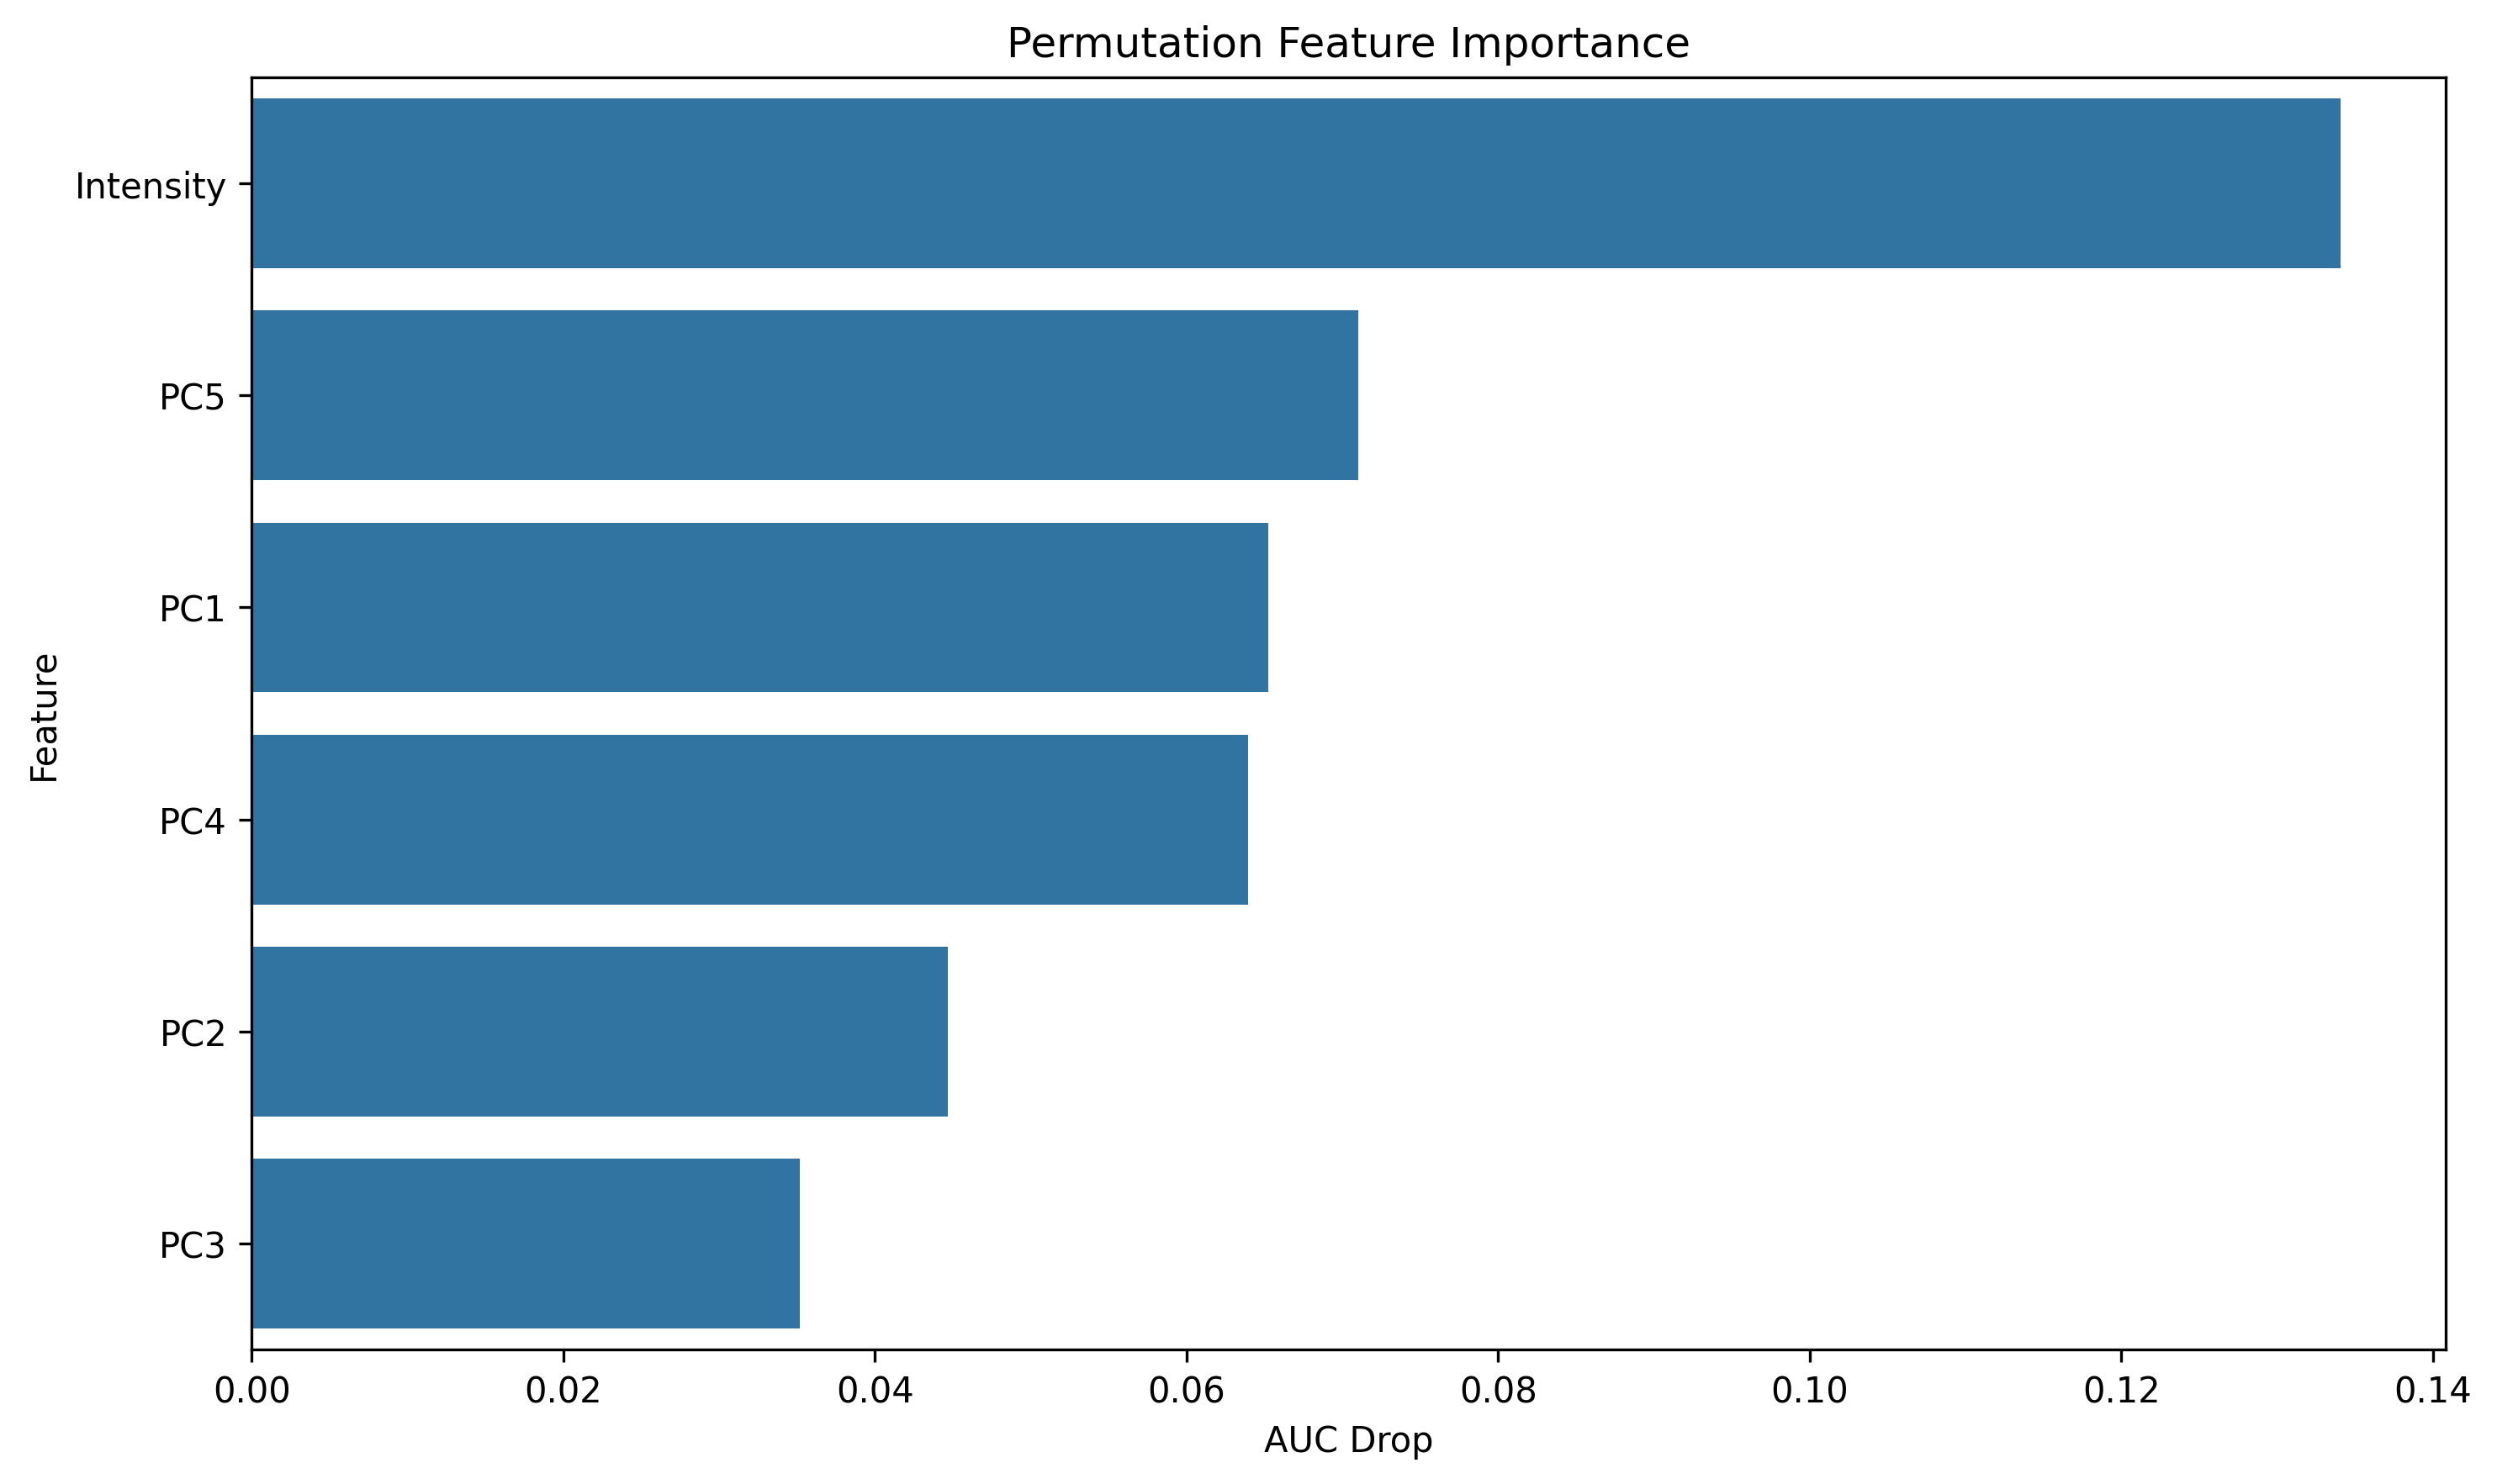

The file beside this chart, header and first rows:
feature, importance
Intensity, 0.1341
PC5, 0.071
PC1, 0.06523
PC4, 0.06396
PC2, 0.04467
PC3, 0.03517
